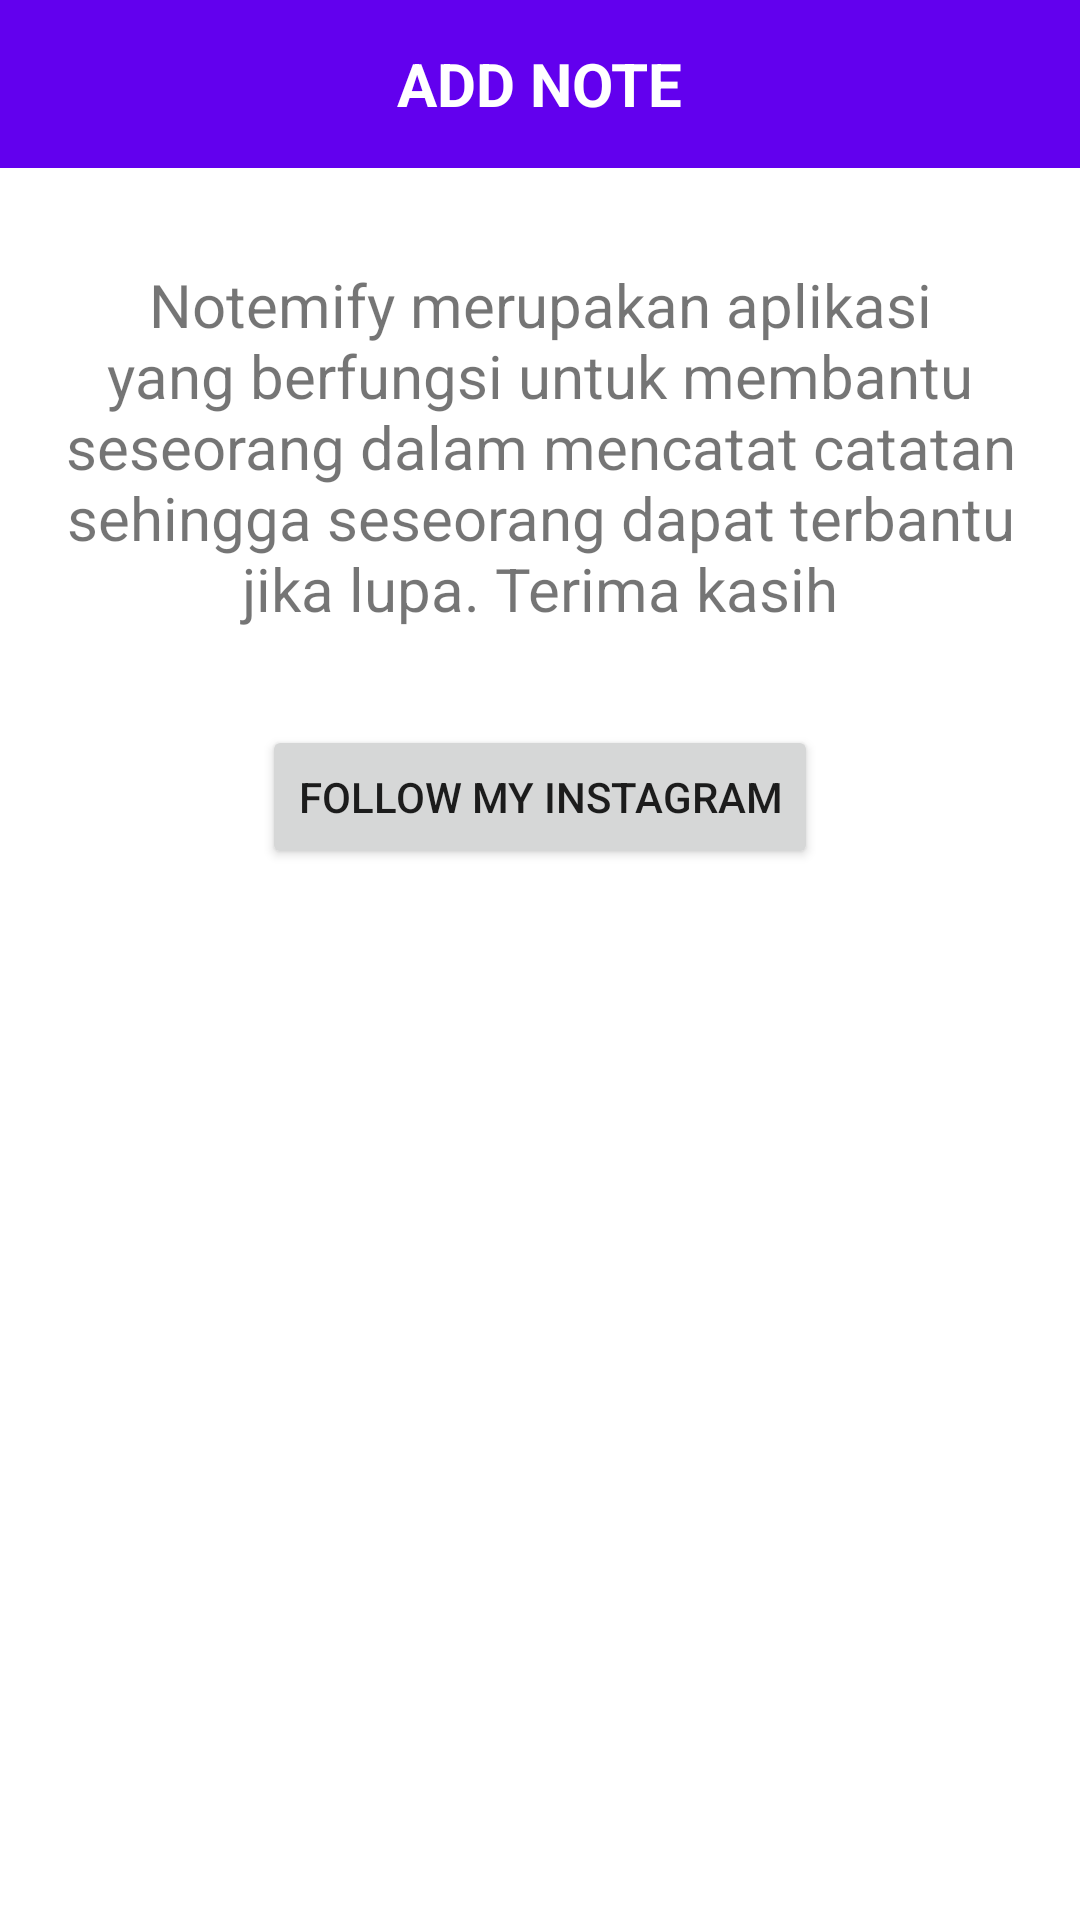

Here is an Android app screen rendered from its layout file. Give the layout XML and the strings, colors and styles it references.
<!-- AndroidManifest.xml: application theme Theme.Notemify -->
<!-- res/layout/fragment_about.xml -->
<?xml version="1.0" encoding="utf-8"?>
<androidx.constraintlayout.widget.ConstraintLayout xmlns:android="http://schemas.android.com/apk/res/android"
    xmlns:tools="http://schemas.android.com/tools"
    android:layout_width="match_parent"
    android:layout_height="match_parent"
    xmlns:app="http://schemas.android.com/apk/res-auto"
    tools:context=".ui.AboutFragment">

    <com.google.android.material.appbar.AppBarLayout
        android:id="@+id/appBar"
        android:layout_width="match_parent"
        android:layout_height="wrap_content"
        app:layout_constraintStart_toStartOf="parent"
        app:layout_constraintEnd_toEndOf="parent"
        app:layout_constraintTop_toTopOf="parent">

        <com.google.android.material.appbar.MaterialToolbar
            android:id="@+id/topAppBar"
            android:layout_width="match_parent"
            android:layout_height="?attr/actionBarSize"
            android:contentInsetStart="0dp"
            android:contentInsetLeft="0dp"
            app:contentInsetLeft="0dp"
            app:contentInsetStart="0dp">

            <ImageButton
                android:id="@+id/backBtn"
                android:layout_width="30dp"
                android:layout_height="30dp"
                android:layout_gravity="left"
                android:layout_marginStart="15dp"
                android:background="@drawable/ic_arrow_back_24" />

            <TextView
                android:layout_width="wrap_content"
                android:layout_height="wrap_content"
                android:layout_gravity="center"
                android:text="ADD NOTE"
                android:textColor="@color/white"
                android:textSize="20sp"
                android:textStyle="bold"
                />

        </com.google.android.material.appbar.MaterialToolbar>

    </com.google.android.material.appbar.AppBarLayout>

    <TextView
        android:id="@+id/aboutDescription"
        android:layout_width="match_parent"
        android:layout_height="wrap_content"
        android:text="@string/about"
        android:gravity="center"
        android:textSize="20sp"
        android:padding="16dp"
        android:layout_marginTop="16dp"
        app:layout_constraintStart_toStartOf="parent"
        app:layout_constraintEnd_toEndOf="parent"
        app:layout_constraintTop_toBottomOf="@id/appBar"
        />

    <Button
        android:id="@+id/followBtn"
        android:layout_width="wrap_content"
        android:layout_height="wrap_content"
        android:layout_marginTop="16dp"
        app:layout_constraintStart_toStartOf="parent"
        app:layout_constraintEnd_toEndOf="parent"
        app:layout_constraintTop_toBottomOf="@id/aboutDescription"
        android:text="Follow My Instagram"
        />


</androidx.constraintlayout.widget.ConstraintLayout>
<!-- resources referenced by this layout -->
<resources>
  <string name="about">
          Notemify merupakan aplikasi yang berfungsi untuk membantu seseorang dalam mencatat catatan sehingga seseorang dapat terbantu jika lupa. Terima kasih
      </string>
  <style name="Theme.Notemify" parent="Theme.MaterialComponents.DayNight.NoActionBar">
          
          <item name="colorPrimary">@color/purple_500</item>
          <item name="colorPrimaryVariant">@color/purple_700</item>
          <item name="colorOnPrimary">@color/white</item>
          
          <item name="colorSecondary">@color/teal_200</item>
          <item name="colorSecondaryVariant">@color/teal_700</item>
          <item name="colorOnSecondary">@color/black</item>
          
          <item name="android:statusBarColor">?attr/colorPrimaryVariant</item>
          
      </style>
  <!-- not gathered from this repository: default colours our renderer supplied (Android Studio template values) -->
  <color name="purple_500">#FF6200EE</color>
  <color name="purple_700">#FF3700B3</color>
  <color name="teal_200">#FF03DAC5</color>
  <color name="teal_700">#FF018786</color>
  <color name="black">#FF000000</color>
  <color name="white">#FFFFFFFF</color>
</resources>
